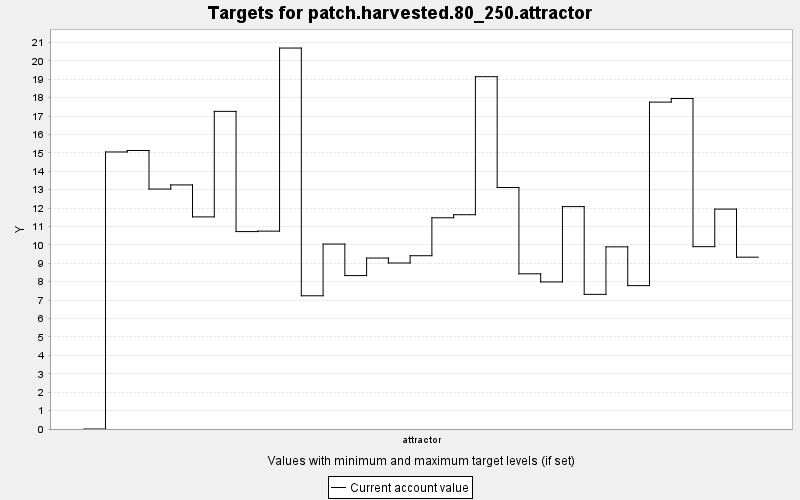

Source data for this figure (header and first rows):
TARGET, PERIOD, YEAR, PERIODWIDTH, MINIMUM, MAXIMUM, MINWEIGHT, MAXWEIGHT, CURRENT, SUMMARY
patch.harvested.80_250.attractor, 0, 0, 10.0, 80.0, 250.0, 1.0, 1.0, 0.0, 0.0
patch.harvested.80_250.attractor, 1, 10, 10.0, 80.0, 250.0, 1.0, 1.0, 15.05, 0.0
patch.harvested.80_250.attractor, 2, 20, 10.0, 80.0, 250.0, 1.0, 1.0, 15.13, 0.0
patch.harvested.80_250.attractor, 3, 30, 10.0, 80.0, 250.0, 1.0, 1.0, 13.03, 0.0
patch.harvested.80_250.attractor, 4, 40, 10.0, 80.0, 250.0, 1.0, 1.0, 13.26, 0.0
patch.harvested.80_250.attractor, 5, 50, 10.0, 80.0, 250.0, 1.0, 1.0, 11.52, 0.0
patch.harvested.80_250.attractor, 6, 60, 10.0, 80.0, 250.0, 1.0, 1.0, 17.25, 0.0
patch.harvested.80_250.attractor, 7, 70, 10.0, 80.0, 250.0, 1.0, 1.0, 10.72, 0.0
patch.harvested.80_250.attractor, 8, 80, 10.0, 80.0, 250.0, 1.0, 1.0, 10.75, 0.0
patch.harvested.80_250.attractor, 9, 90, 10.0, 80.0, 250.0, 1.0, 1.0, 20.69, 0.0
patch.harvested.80_250.attractor, 10, 100, 10.0, 80.0, 250.0, 1.0, 1.0, 7.235, 0.0
patch.harvested.80_250.attractor, 11, 110, 10.0, 80.0, 250.0, 1.0, 1.0, 10.04, 0.0
patch.harvested.80_250.attractor, 12, 120, 10.0, 80.0, 250.0, 1.0, 1.0, 8.332, 0.0
patch.harvested.80_250.attractor, 13, 130, 10.0, 80.0, 250.0, 1.0, 1.0, 9.286, 0.0
patch.harvested.80_250.attractor, 14, 140, 10.0, 80.0, 250.0, 1.0, 1.0, 9.017, 0.0
patch.harvested.80_250.attractor, 15, 150, 10.0, 80.0, 250.0, 1.0, 1.0, 9.412, 0.0
patch.harvested.80_250.attractor, 16, 160, 10.0, 80.0, 250.0, 1.0, 1.0, 11.47, 0.0
patch.harvested.80_250.attractor, 17, 170, 10.0, 80.0, 250.0, 1.0, 1.0, 11.64, 0.0
patch.harvested.80_250.attractor, 18, 180, 10.0, 80.0, 250.0, 1.0, 1.0, 19.14, 0.0
patch.harvested.80_250.attractor, 19, 190, 10.0, 80.0, 250.0, 1.0, 1.0, 13.12, 0.0
patch.harvested.80_250.attractor, 20, 200, 10.0, 80.0, 250.0, 1.0, 1.0, 8.429, 0.0
patch.harvested.80_250.attractor, 21, 210, 10.0, 80.0, 250.0, 1.0, 1.0, 7.988, 0.0
patch.harvested.80_250.attractor, 22, 220, 10.0, 80.0, 250.0, 1.0, 1.0, 12.08, 0.0
patch.harvested.80_250.attractor, 23, 230, 10.0, 80.0, 250.0, 1.0, 1.0, 7.313, 0.0
patch.harvested.80_250.attractor, 24, 240, 10.0, 80.0, 250.0, 1.0, 1.0, 9.895, 0.0
patch.harvested.80_250.attractor, 25, 250, 10.0, 80.0, 250.0, 1.0, 1.0, 7.787, 0.0
patch.harvested.80_250.attractor, 26, 260, 10.0, 80.0, 250.0, 1.0, 1.0, 17.75, 0.0
patch.harvested.80_250.attractor, 27, 270, 10.0, 80.0, 250.0, 1.0, 1.0, 17.95, 0.0
patch.harvested.80_250.attractor, 28, 280, 10.0, 80.0, 250.0, 1.0, 1.0, 9.904, 0.0
patch.harvested.80_250.attractor, 29, 290, 10.0, 80.0, 250.0, 1.0, 1.0, 11.94, 0.0
patch.harvested.80_250.attractor, 30, 300, 10.0, 80.0, 250.0, 1.0, 1.0, 9.333, 0.0
